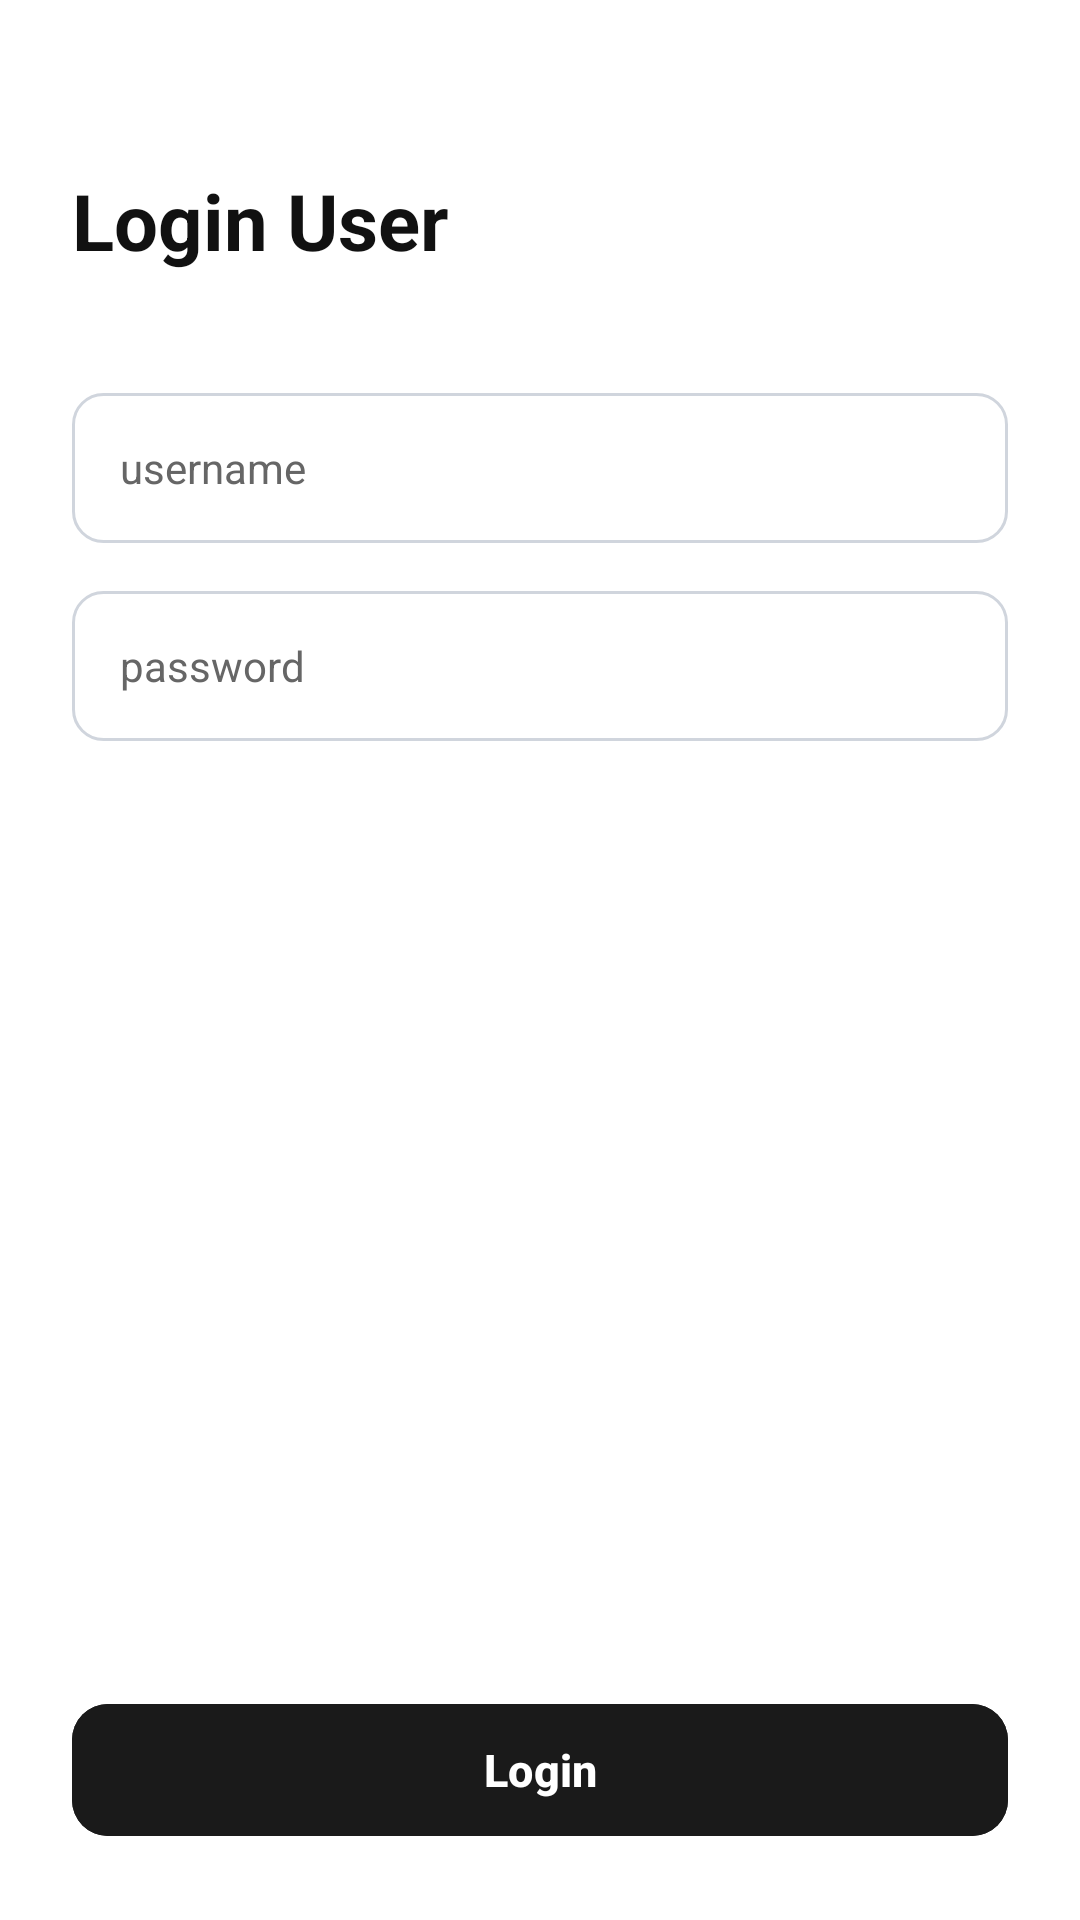

Layout XML and referenced resources for this Android screen:
<!-- AndroidManifest.xml: application theme Theme.UTSWawa -->
<!-- res/layout/activity_login.xml -->
<?xml version="1.0" encoding="utf-8"?>
<androidx.constraintlayout.widget.ConstraintLayout xmlns:android="http://schemas.android.com/apk/res/android"
    xmlns:app="http://schemas.android.com/apk/res-auto"
    android:layout_width="match_parent"
    android:layout_height="match_parent"
    android:background="@color/bg_main"
    android:padding="24dp">

    
    <TextView
        android:id="@+id/tvLoginTitle"
        android:layout_width="wrap_content"
        android:layout_height="wrap_content"
        android:layout_marginTop="32dp"
        android:text="@string/login_user"
        android:textColor="@color/text_dark"
        android:textSize="26sp"
        android:textStyle="bold"
        app:layout_constraintStart_toStartOf="parent"
        app:layout_constraintTop_toTopOf="parent" />

    
    <LinearLayout
        android:id="@+id/formContainer"
        android:layout_width="match_parent"
        android:layout_height="wrap_content"
        android:layout_marginTop="40dp"
        android:orientation="vertical"
        app:layout_constraintTop_toBottomOf="@id/tvLoginTitle">

        
        <EditText
            android:id="@+id/etUsername"
            android:layout_width="match_parent"
            android:layout_height="50dp"
            android:background="@drawable/bg_input_box"
            android:hint="@string/username"
            android:importantForAutofill="no"
            android:inputType="textPersonName"
            android:paddingHorizontal="16dp"
            android:textColor="@color/text_dark"
            android:textColorHint="@color/text_muted"
            android:textSize="14sp" />

        
        <EditText
            android:id="@+id/etPassword"
            android:layout_width="match_parent"
            android:layout_height="50dp"
            android:layout_marginTop="16dp"
            android:background="@drawable/bg_input_box"
            android:hint="@string/password"
            android:importantForAutofill="no"
            android:inputType="textPassword"
            android:paddingHorizontal="16dp"
            android:textColor="@color/text_dark"
            android:textColorHint="@color/text_muted"
            android:textSize="14sp" />
    </LinearLayout>

    
    <com.google.android.material.button.MaterialButton
        android:id="@+id/btnLogin"
        android:layout_width="match_parent"
        android:layout_height="52dp"
        android:backgroundTint="@color/app_black"
        android:text="@string/login"
        android:textAllCaps="false"
        android:textColor="@color/white"
        android:textSize="15sp"
        android:textStyle="bold"
        app:cornerRadius="12dp"
        app:layout_constraintBottom_toBottomOf="parent"
        app:layout_constraintEnd_toEndOf="parent"
        app:layout_constraintStart_toStartOf="parent" />

</androidx.constraintlayout.widget.ConstraintLayout>
<!-- resources referenced by this layout -->
<resources>
  <color name="app_black">#1A1A1A</color>
  <color name="bg_main">#FFFFFF</color>
  <color name="text_dark">#111111</color>
  <color name="text_muted">#666666</color>
  <color name="white">#FFFFFFFF</color>
  <!-- drawable bg_input_box (drawable) -->
  <?xml version="1.0" encoding="utf-8"?>
  <shape xmlns:android="http://schemas.android.com/apk/res/android"
      android:shape="rectangle">
      <solid android:color="@color/white" />
      <stroke
          android:width="1dp"
          android:color="@color/input_border" />
      <corners android:radius="10dp" />
  </shape>
  <string name="login">Login</string>
  <string name="login_user">Login User</string>
  <string name="password">password</string>
  <string name="username">username</string>
  <style name="Theme.UTSWawa" parent="Base.Theme.UTSWawa" />
  <color name="input_border">#D0D5DD</color>
  <style name="Base.Theme.UTSWawa" parent="Theme.Material3.DayNight.NoActionBar">
          <item name="colorPrimary">@color/coffee_dark</item>
          <item name="colorOnPrimary">@color/white</item>
          <item name="colorSecondary">@color/coffee_secondary</item>
          <item name="colorOnSecondary">@color/white</item>
          <item name="android:statusBarColor">@color/coffee_bg</item>
          <item name="android:windowLightStatusBar">true</item>
          <item name="android:windowBackground">@color/coffee_bg</item>
      </style>
  <color name="coffee_dark">#1A1A1A</color>
  <color name="coffee_secondary">#444444</color>
  <color name="coffee_bg">#FFFFFF</color>
</resources>
